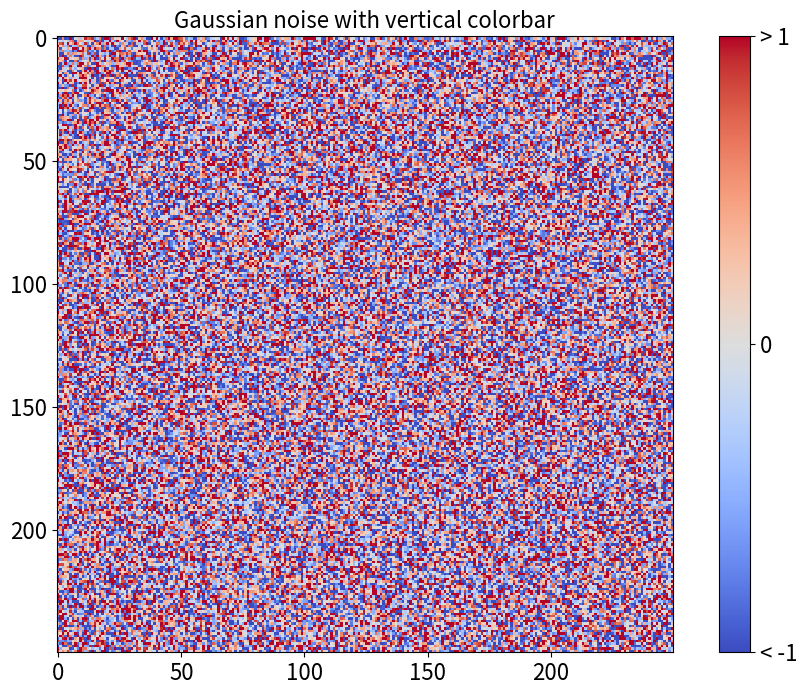

Python code for this plot:
import numpy as np
import pandas as pd

df = pd.DataFrame(
    {
        "ints": [1, 2, 3],
        "floats": [np.pi, np.exp(1), (1 + np.sqrt(5)) / 2],
        "strings": ["aardvark", "bananarama", "charcuterie"],
    }
)

df

%matplotlib inline

import numpy as np
import matplotlib.pyplot as plt
from matplotlib import cm

fig, ax = plt.subplots(figsize=(12, 8))

data = np.clip(np.random.randn(250, 250), -1, 1)

cax = ax.imshow(data, interpolation="nearest", cmap=cm.coolwarm)
ax.set_title("Gaussian noise with vertical colorbar", fontsize=16)
plt.tick_params(labelsize=16)

# Add colorbar, make sure to specify tick locations to match desired ticklabels
cbar = fig.colorbar(cax, ticks=[-1, 0, 1])
cbar.ax.set_yticklabels(["< -1", "0", "> 1"])  # vertically oriented colorbar
cbar.ax.tick_params(labelsize=16)